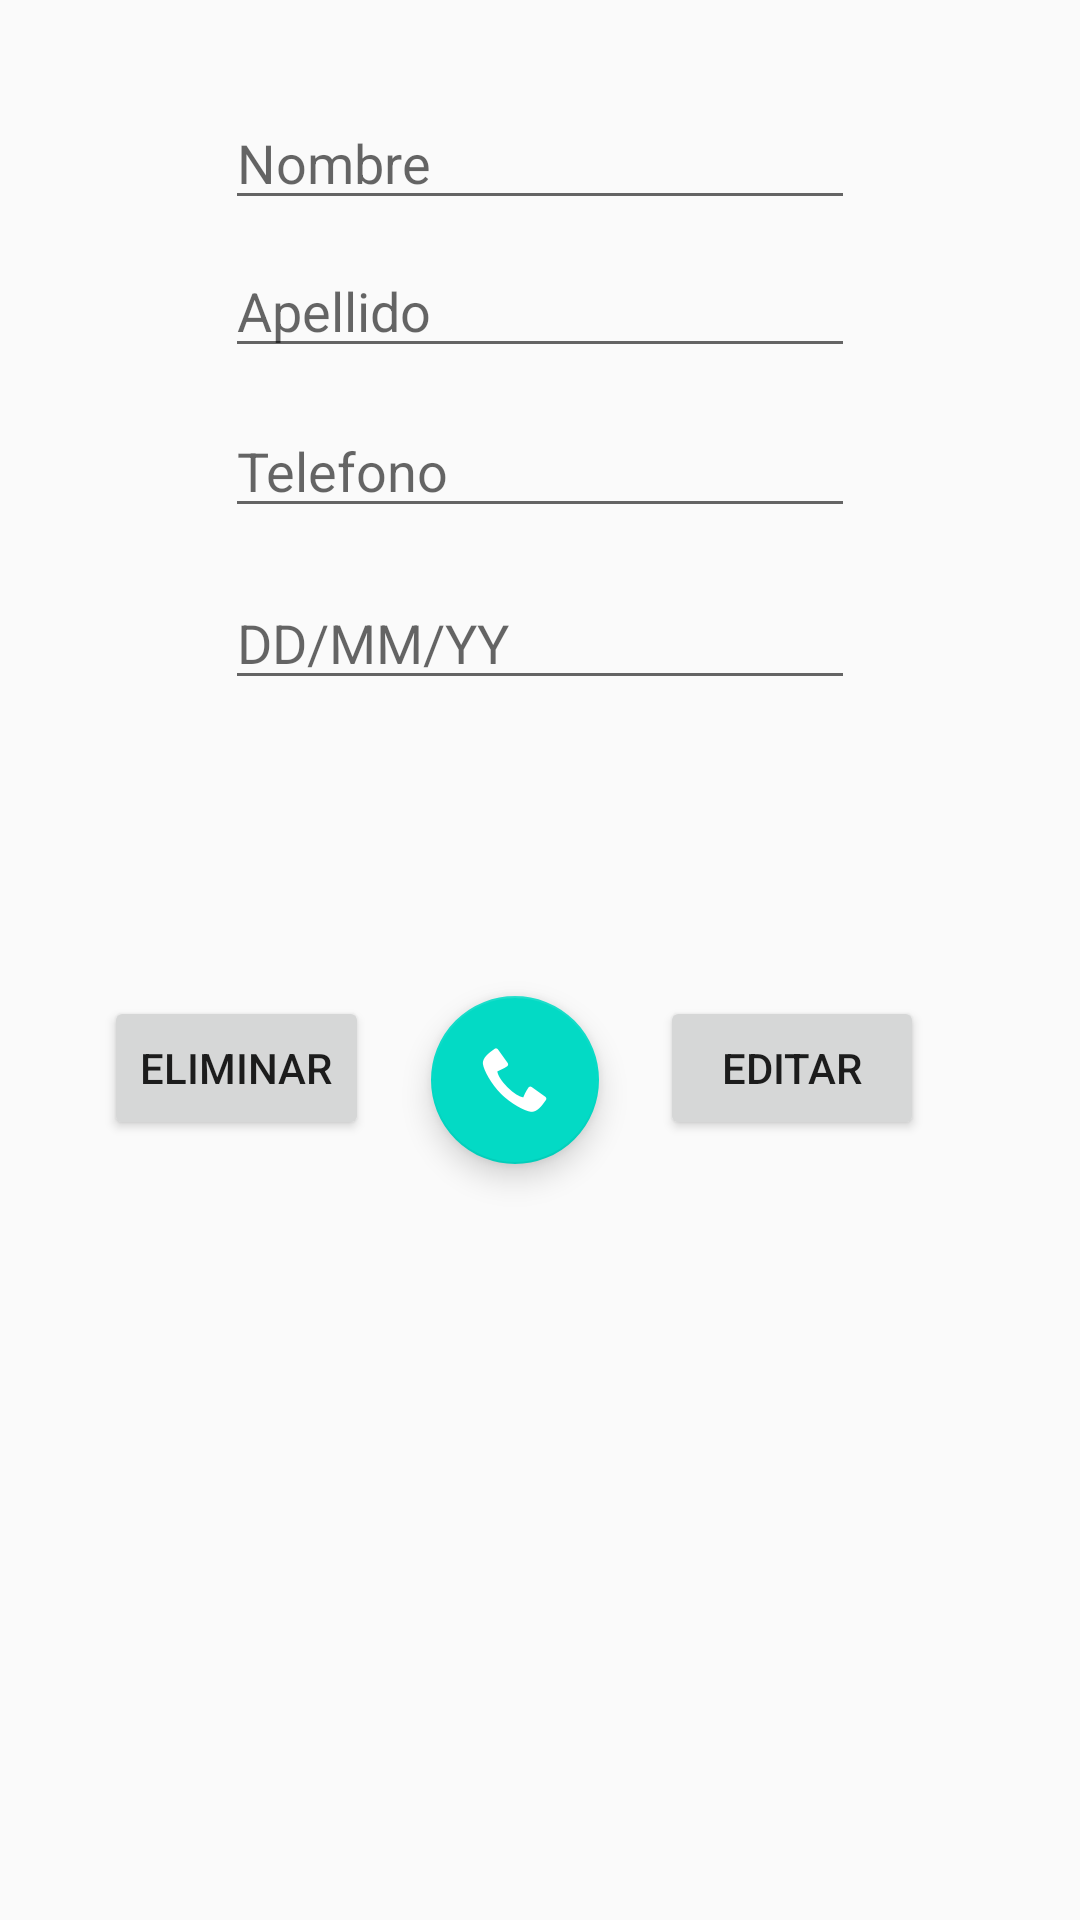

The Android layout XML behind this screen, and the referenced resources:
<!-- AndroidManifest.xml: application theme AppTheme -->
<!-- res/layout/activity_info_contacto.xml -->
<?xml version="1.0" encoding="utf-8"?>
<android.support.constraint.ConstraintLayout xmlns:android="http://schemas.android.com/apk/res/android"
    xmlns:app="http://schemas.android.com/apk/res-auto"
    xmlns:tools="http://schemas.android.com/tools"
    android:layout_width="match_parent"
    android:layout_height="match_parent"
    tools:context="com.labprogtest01.InfoContacto">

    <EditText
        android:id="@+id/editNombre"
        android:layout_width="wrap_content"
        android:layout_height="wrap_content"
        android:layout_marginTop="32dp"
        android:ems="10"
        android:hint="@string/ingreso_nombre"
        android:inputType="textPersonName"
        app:layout_constraintEnd_toEndOf="parent"
        app:layout_constraintStart_toStartOf="parent"
        app:layout_constraintTop_toTopOf="parent" />

    <EditText
        android:id="@+id/editApellido"
        android:layout_width="wrap_content"
        android:layout_height="wrap_content"
        android:layout_marginTop="8dp"
        android:ems="10"
        android:hint="@string/ingreso_apellido"
        android:inputType="textPersonName"
        app:layout_constraintEnd_toEndOf="parent"
        app:layout_constraintStart_toStartOf="parent"
        app:layout_constraintTop_toBottomOf="@+id/editNombre" />

    <EditText
        android:id="@+id/editTelefono"
        android:layout_width="wrap_content"
        android:layout_height="wrap_content"
        android:layout_marginTop="12dp"
        android:ems="10"
        android:hint="@string/ingreso_telefono"
        android:inputType="textPersonName"
        app:layout_constraintEnd_toEndOf="parent"
        app:layout_constraintStart_toStartOf="parent"
        app:layout_constraintTop_toBottomOf="@+id/editApellido" />

    <Button
        android:id="@+id/borrar"
        android:layout_width="wrap_content"
        android:layout_height="wrap_content"
        android:layout_marginTop="156dp"
        android:onClick="eliminarContacto"
        android:text="@string/boton_eliminar"
        app:layout_constraintEnd_toStartOf="@+id/button2"
        app:layout_constraintHorizontal_bias="0.263"
        app:layout_constraintStart_toStartOf="parent"
        app:layout_constraintTop_toBottomOf="@+id/editTelefono" />

    <Button
        android:id="@+id/button2"
        android:layout_width="wrap_content"
        android:layout_height="wrap_content"
        android:layout_marginTop="156dp"
        android:layout_marginEnd="52dp"
        android:layout_marginRight="52dp"
        android:onClick="editarContacto"
        android:text="@string/boton_editar"
        app:layout_constraintEnd_toEndOf="parent"
        app:layout_constraintTop_toBottomOf="@+id/editTelefono" />

    <EditText
        android:id="@+id/editFecha"
        android:layout_width="wrap_content"
        android:layout_height="wrap_content"
        android:layout_marginTop="16dp"
        android:ems="10"
        android:hint="@string/ingreso_fecha"
        android:inputType="textPersonName"
        app:layout_constraintEnd_toEndOf="parent"
        app:layout_constraintStart_toStartOf="parent"
        app:layout_constraintTop_toBottomOf="@+id/editTelefono" />

    <android.support.design.widget.FloatingActionButton
        android:id="@+id/callButton"
        android:layout_width="wrap_content"
        android:layout_height="56dp"
        android:layout_marginTop="156dp"
        android:clickable="true"
        android:onClick="llamarContacto"
        app:layout_constraintEnd_toStartOf="@+id/button2"
        app:layout_constraintStart_toEndOf="@+id/borrar"
        app:layout_constraintTop_toBottomOf="@+id/editTelefono"
        app:srcCompat="@android:drawable/stat_sys_phone_call" />
</android.support.constraint.ConstraintLayout>
<!-- resources referenced by this layout -->
<resources>
  <string name="boton_editar">editar</string>
  <string name="boton_eliminar">Eliminar</string>
  <string name="ingreso_apellido">Apellido</string>
  <string name="ingreso_fecha">DD/MM/YY</string>
  <string name="ingreso_nombre">Nombre</string>
  <string name="ingreso_telefono">Telefono</string>
  <style name="AppTheme" parent="Theme.AppCompat.Light.DarkActionBar">
          
          
          <item name="colorPrimary">#212121</item>
          <item name="colorPrimaryDark">#000000</item>
          <item name="colorAccent">@color/colorAccent</item>
          <item name="backgroundcolor">#303030</item>
          <item name="cardbackground">#424242</item>
          <item name="textcolor">#ffffff</item>
          <item name="tintcolor">#ffffff</item>
          <item name="buttoncolor">#2196F3</item>
          <item name="hintcolor">#5c5c5c</item>
      </style>
  <!-- not gathered from this repository: default colours our renderer supplied (Android Studio template values) -->
  <color name="colorAccent">#FF03DAC5</color>
</resources>
